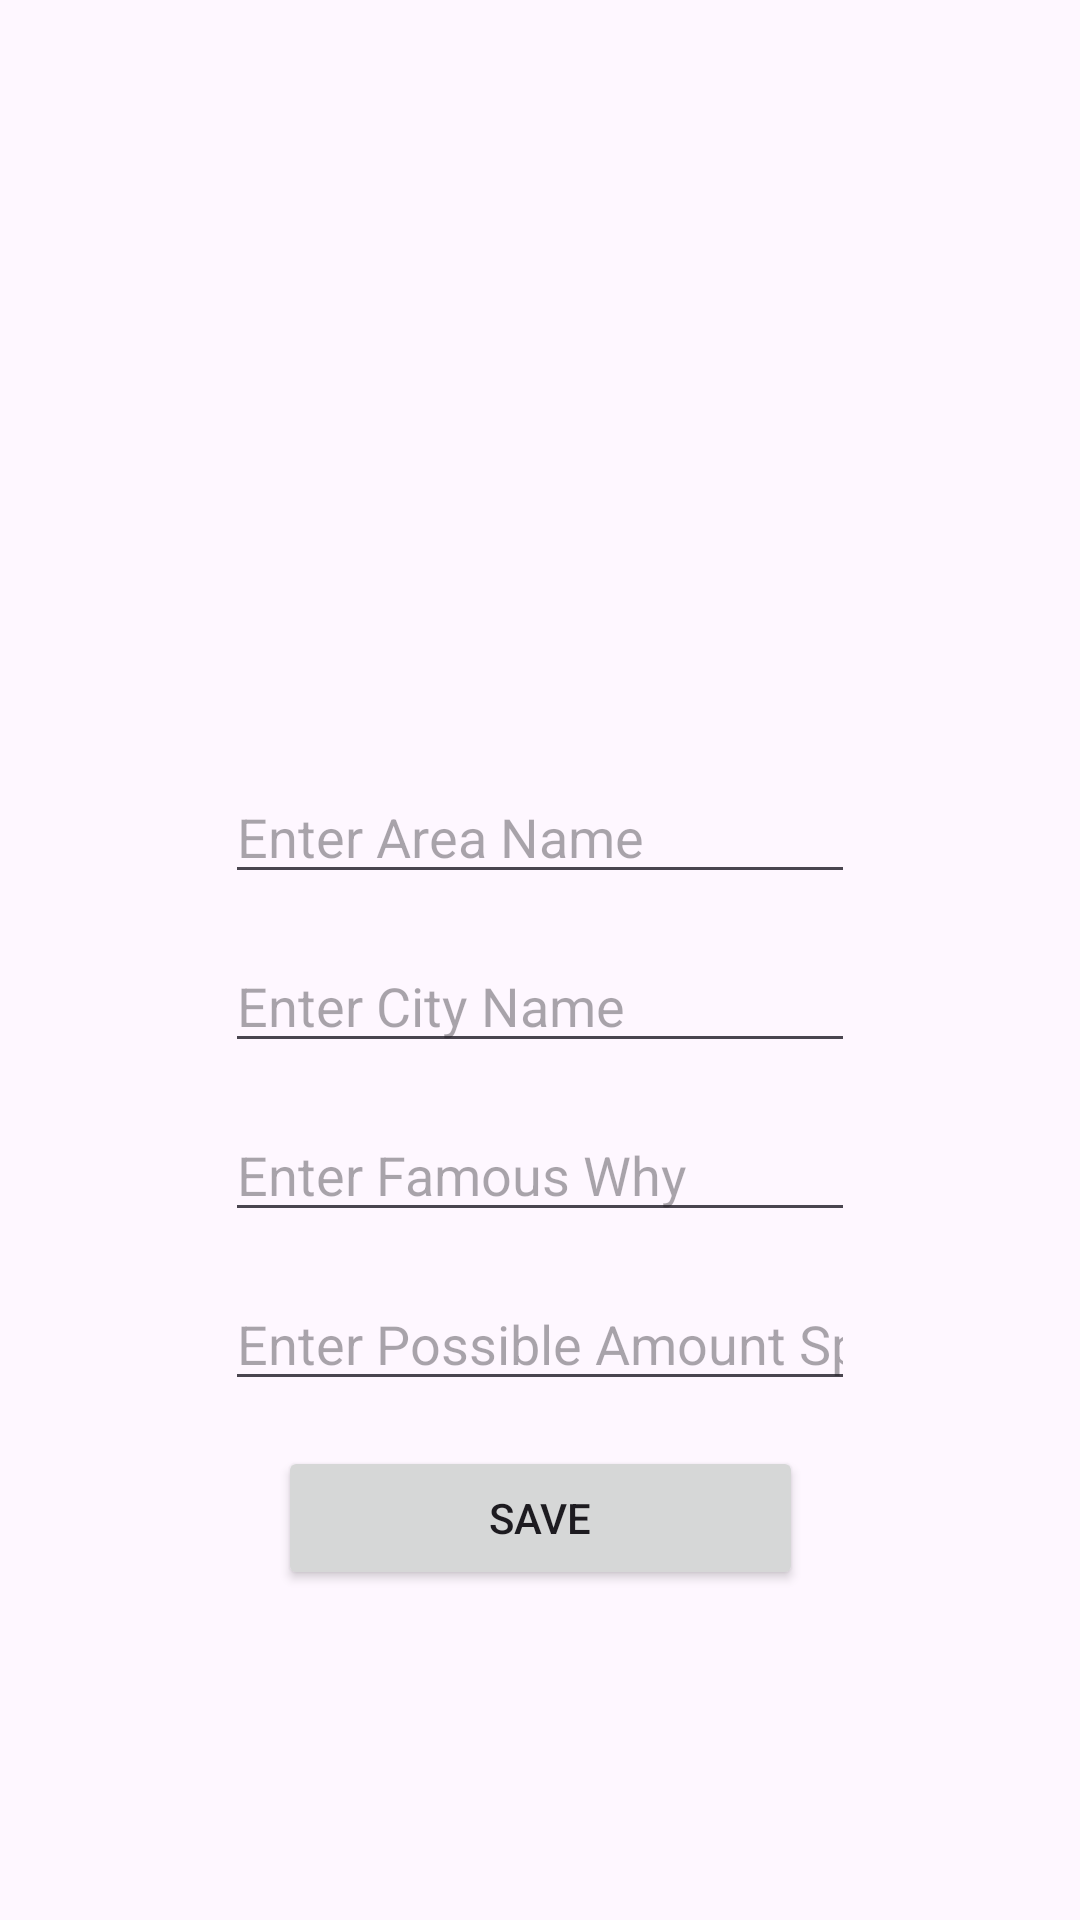

Here is an Android app screen rendered from its layout file. Give the layout XML and the strings, colors and styles it references.
<!-- AndroidManifest.xml: application theme Theme.BestAreasOnEarth -->
<!-- res/layout/fragment_area_details.xml -->
<?xml version="1.0" encoding="utf-8"?>
<androidx.constraintlayout.widget.ConstraintLayout
    xmlns:android="http://schemas.android.com/apk/res/android"
    xmlns:app="http://schemas.android.com/apk/res-auto"
    xmlns:tools="http://schemas.android.com/tools"
    android:layout_width="match_parent"
    android:layout_height="match_parent">

    <ImageView
        android:id="@+id/areaImageView"
        android:layout_width="250dp"
        android:layout_height="0dp"
        android:layout_marginTop="40dp"
        android:layout_marginBottom="25dp"
        android:scaleType="centerCrop"
        app:srcCompat="@drawable/ic_launcher_foreground"
        app:layout_constraintBottom_toTopOf="@+id/areaNameText"
        app:layout_constraintEnd_toEndOf="parent"
        app:layout_constraintStart_toStartOf="parent"
        app:layout_constraintTop_toTopOf="parent"/>

    <EditText
        android:id="@+id/areaNameText"
        android:layout_width="wrap_content"
        android:layout_height="wrap_content"
        android:layout_marginStart="20dp"
        android:layout_marginBottom="15dp"
        android:ems="10"
        android:inputType="text"
        android:hint="Enter Area Name"
        app:layout_constraintStart_toStartOf="@id/areaImageView"
        app:layout_constraintBottom_toTopOf="@id/areaCityNameText"
        app:layout_constraintTop_toBottomOf="@id/areaImageView"
        />

    <EditText
        android:id="@+id/areaCityNameText"
        android:layout_width="wrap_content"
        android:layout_height="wrap_content"
        android:layout_marginBottom="15dp"
        android:ems="10"
        android:inputType="text"
        android:hint="Enter City Name"
        app:layout_constraintBottom_toTopOf="@id/areaFamousWhyText"
        app:layout_constraintStart_toStartOf="@id/areaNameText"
        app:layout_constraintTop_toBottomOf="@id/areaNameText"
        />

    <EditText
        android:id="@+id/areaFamousWhyText"
        android:layout_width="wrap_content"
        android:layout_height="wrap_content"
        android:layout_marginBottom="15dp"
        android:ems="10"
        android:inputType="text"
        android:hint="Enter Famous Why"
        app:layout_constraintBottom_toTopOf="@id/areaSpendMoneyText"
        app:layout_constraintStart_toStartOf="@id/areaCityNameText"
        app:layout_constraintTop_toBottomOf="@id/areaCityNameText"/>

    <EditText
        android:id="@+id/areaSpendMoneyText"
        android:layout_width="wrap_content"
        android:layout_height="wrap_content"
        android:layout_marginBottom="15dp"
        android:ems="10"
        android:inputType="text"
        android:hint="Enter Possible Amount Spend"
        app:layout_constraintBottom_toTopOf="@id/saveButton"
        app:layout_constraintStart_toStartOf="@id/areaFamousWhyText"
        app:layout_constraintTop_toBottomOf="@id/areaFamousWhyText"/>
    
    <Button
        android:id="@+id/saveButton"
        android:layout_width="175dp"
        android:layout_height="wrap_content"
        android:layout_marginBottom="110dp"
        android:text="Save"
        app:layout_constraintBottom_toBottomOf="parent"
        app:layout_constraintEnd_toEndOf="parent"
        app:layout_constraintStart_toStartOf="parent"
        app:layout_constraintTop_toBottomOf="@id/areaSpendMoneyText"/>
</androidx.constraintlayout.widget.ConstraintLayout>
<!-- resources referenced by this layout -->
<resources>
  <style name="Theme.BestAreasOnEarth" parent="Base.Theme.BestAreasOnEarth" />
  <style name="Base.Theme.BestAreasOnEarth" parent="Theme.Material3.DayNight.NoActionBar">
          
          
      </style>
</resources>
